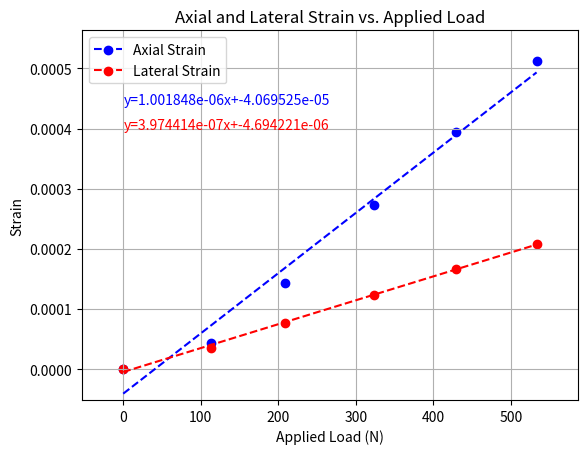

Reproduce this figure in Python.
__author__ = "Ibrahim Hassan"
__copyright__ = "Copyright (C) 2024 Ibrahim Hassan"
__license__ = "Public Domain"
__version__ = "1.0"

import matplotlib.pyplot as plt
import numpy as np
from scipy.stats import linregress

# Given load values in N and corresponding strain values in microstrain
load_values = [0, 113, 208.7, 323.8, 429.7, 533]  # Applied Load (P) in N
axial_strain_values = [0, 0.000044, 0.000144, 0.000273, 0.000394, 0.000512]  # Axial Strain in microstrain
lateral_strain_values = [0, 0.000035, 0.000077, 0.000124, 0.000167, 0.000208]  # Lateral Strain in microstrain

# Create scatter plot for axial strain
axial_scatter = plt.scatter(load_values, axial_strain_values, color="b", label="Axial Strain")

# Calculate line of best fit for axial strain
axial_slope, axial_intercept, _, _, _ = linregress(load_values, axial_strain_values)
axial_fit_line = np.poly1d([axial_slope, axial_intercept])
axial_line, = plt.plot(load_values, axial_fit_line(load_values), color="b", linestyle="--")
plt.text(0.6, 0.00044, 'y={:.6e}x+{:.6e}'.format(axial_slope, axial_intercept), color='blue')

# Create scatter plot for lateral strain
lateral_scatter = plt.scatter(load_values, lateral_strain_values, color="r", label="Lateral Strain")

# Calculate line of best fit for lateral strain
lateral_slope, lateral_intercept, _, _, _ = linregress(load_values, lateral_strain_values)
lateral_fit_line = np.poly1d([lateral_slope, lateral_intercept])
lateral_line, = plt.plot(load_values, lateral_fit_line(load_values), color="r", linestyle="--")
plt.text(0.6, 0.0004, 'y={:.6e}x+{:.6e}'.format(lateral_slope, lateral_intercept), color='red')

# Set labels and title
plt.xlabel("Applied Load (N)")
plt.ylabel("Strain")
plt.title("Axial and Lateral Strain vs. Applied Load")

# Adjust the axis to fit the data
x_min, x_max = min(load_values), max(load_values)
y_min, y_max = min(min(axial_strain_values), min(lateral_strain_values)), max(max(axial_strain_values), max(lateral_strain_values))
x_margin = (x_max - x_min) * 0.1
y_margin = (y_max - y_min) * 0.1
plt.xlim(x_min - x_margin, x_max + x_margin)
plt.ylim(y_min - y_margin, y_max + y_margin)

# Create a legend
plt.legend([(axial_scatter, axial_line), (lateral_scatter, lateral_line)], ['Axial Strain', 'Lateral Strain'])

# Show the plot
plt.grid(True)
plt.savefig('Axial and Lateral Strain vs. Applied Load.png')
